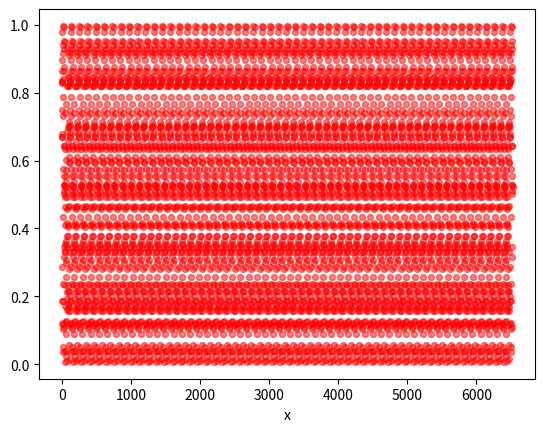

Here is the Python script that generated this plot:
#!/usr/bin/env python3
# sutimar pengpinij
# 590510137
# Lab 09
# Problem 1
# 204113 Sec 001

import numpy as np
import matplotlib.pyplot as plt
import time
import datetime
import random

def seed():

    x = int(time.time())
    now = datetime.datetime.now()
    m = int(now.microsecond)
    a = int(now.minute + now.microsecond)
    c = int(now.minute)
    
    return x, m, a, c

def rand_float():
    n = random.randint(0,10000)
    x, m, a, c = seed()
    
    result = []
    for i in range (n):
        xi = (a*x + c) % m
        result.append(xi/m)
        x = xi

    return result

def plot(result_ls):
    color = "Red"
    area = 18
    x = [i for i in range (len(result_ls))]
    plt.scatter(x, result_ls, s=area, c=color, alpha=0.5)
    plt.xlabel("x")
    plt.show()


def main():
    result = rand_float() 
    plot(result)
    


if __name__ == "__main__":
    main()
